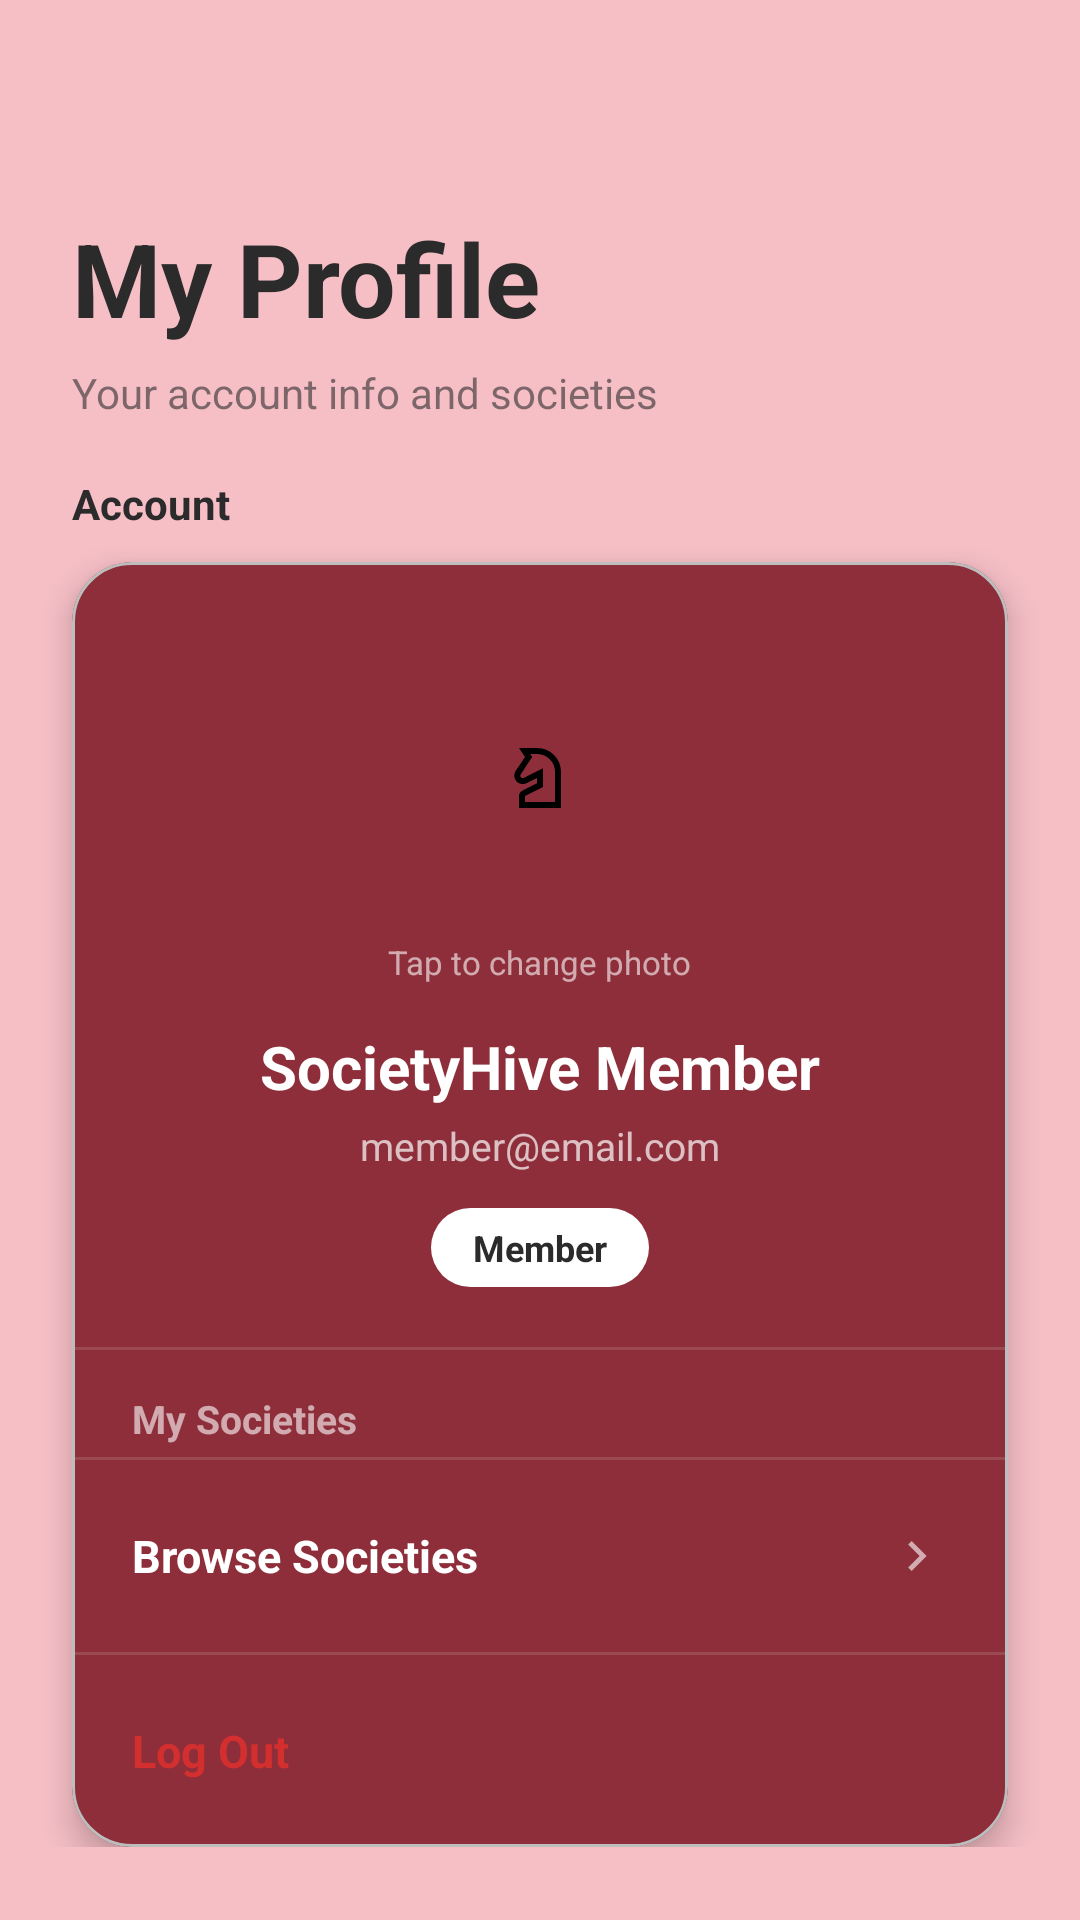

This screen was rendered from an Android layout file. Write that file and the resources it references.
<!-- AndroidManifest.xml: application theme Theme.SocietyHive_Test5 -->
<!-- res/layout/fragment_profile.xml -->
<?xml version="1.0" encoding="utf-8"?>
<androidx.core.widget.NestedScrollView
    xmlns:android="http://schemas.android.com/apk/res/android"
    xmlns:app="http://schemas.android.com/apk/res-auto"
    xmlns:tools="http://schemas.android.com/tools"
    android:layout_width="match_parent"
    android:layout_height="match_parent"
    android:background="?attr/colorPrimaryContainer">

    <LinearLayout
        android:layout_width="match_parent"
        android:layout_height="wrap_content"
        android:orientation="vertical"
        android:paddingBottom="32dp">

        
        <TextView
            android:layout_width="wrap_content"
            android:layout_height="wrap_content"
            android:text="My Profile"
            android:textColor="?attr/colorOnPrimaryContainer"
            android:textSize="34sp"
            android:textStyle="bold"
            android:layout_marginStart="24dp"
            android:layout_marginTop="70dp"
            android:layout_marginBottom="6dp" />

        <TextView
            android:layout_width="wrap_content"
            android:layout_height="wrap_content"
            android:text="Your account info and societies"
            android:textColor="?attr/colorOnPrimaryContainer"
            android:alpha="0.6"
            android:textSize="14sp"
            android:layout_marginStart="24dp"
            android:layout_marginBottom="18dp" />

        <TextView
            android:layout_width="wrap_content"
            android:layout_height="wrap_content"
            android:text="Account"
            android:textColor="?attr/colorOnPrimaryContainer"
            android:textSize="14sp"
            android:textStyle="bold"
            android:layout_marginStart="24dp"
            android:layout_marginBottom="10dp" />

        <com.google.android.material.card.MaterialCardView
            android:layout_width="match_parent"
            android:layout_height="wrap_content"
            android:layout_marginStart="24dp"
            android:layout_marginEnd="24dp"
            app:cardCornerRadius="20dp"
            app:cardElevation="6dp"
            app:cardBackgroundColor="?attr/colorPrimary">

            <LinearLayout
                android:layout_width="match_parent"
                android:layout_height="wrap_content"
                android:orientation="vertical">

                <LinearLayout
                    android:layout_width="match_parent"
                    android:layout_height="wrap_content"
                    android:orientation="vertical"
                    android:gravity="center_horizontal"
                    android:paddingTop="24dp"
                    android:paddingBottom="20dp"
                    android:paddingStart="24dp"
                    android:paddingEnd="24dp">

                    <ImageView
                        android:id="@+id/ivProfilePicture"
                        android:layout_width="96dp"
                        android:layout_height="96dp"
                        android:src="@drawable/ic_profile"
                        android:background="@drawable/bg_circle_neutral"
                        android:padding="16dp"
                        android:scaleType="centerInside"
                        android:clickable="true"
                        android:focusable="true"
                        android:contentDescription="Profile picture" />

                    <TextView
                        android:layout_width="wrap_content"
                        android:layout_height="wrap_content"
                        android:layout_marginTop="6dp"
                        android:text="Tap to change photo"
                        android:textSize="11sp"
                        android:textColor="?attr/colorOnPrimary"
                        android:alpha="0.6" />

                    <TextView
                        android:id="@+id/tvProfileName"
                        android:layout_width="wrap_content"
                        android:layout_height="wrap_content"
                        android:layout_marginTop="14dp"
                        android:text="SocietyHive Member"
                        android:textSize="20sp"
                        android:textStyle="bold"
                        android:textColor="?attr/colorOnPrimary"
                        tools:text="Jamie Whitfield" />

                    <TextView
                        android:id="@+id/tvProfileEmail"
                        android:layout_width="wrap_content"
                        android:layout_height="wrap_content"
                        android:layout_marginTop="4dp"
                        android:text="member@email.com"
                        android:textSize="13sp"
                        android:textColor="?attr/colorOnPrimary"
                        android:alpha="0.7"
                        tools:text="j.whitfield@uni.ac.uk" />

                    <TextView
                        android:id="@+id/tvProfileRole"
                        android:layout_width="wrap_content"
                        android:layout_height="wrap_content"
                        android:layout_marginTop="12dp"
                        android:text="Member"
                        android:textSize="12sp"
                        android:textStyle="bold"
                        android:textColor="?attr/colorOnSecondaryContainer"
                        android:background="@drawable/bg_role_badge"
                        android:backgroundTint="?attr/colorSecondaryContainer"
                        android:paddingStart="14dp"
                        android:paddingEnd="14dp"
                        android:paddingTop="5dp"
                        android:paddingBottom="5dp" />

                </LinearLayout>

                <View
                    android:layout_width="match_parent"
                    android:layout_height="1dp"
                    android:background="#20FFFFFF" />

                <TextView
                    android:layout_width="match_parent"
                    android:layout_height="wrap_content"
                    android:text="My Societies"
                    android:textColor="?attr/colorOnPrimary"
                    android:textSize="13sp"
                    android:textStyle="bold"
                    android:alpha="0.6"
                    android:layout_marginStart="20dp"
                    android:layout_marginTop="14dp"
                    android:layout_marginBottom="4dp" />

                
                <androidx.recyclerview.widget.RecyclerView
                    android:id="@+id/rvJoinedSocieties"
                    android:layout_width="match_parent"
                    android:layout_height="wrap_content"
                    android:nestedScrollingEnabled="false" />

                <View
                    android:layout_width="match_parent"
                    android:layout_height="1dp"
                    android:background="#20FFFFFF" />

                <LinearLayout
                    android:id="@+id/btnBrowseSocieties"
                    android:layout_width="match_parent"
                    android:layout_height="64dp"
                    android:orientation="horizontal"
                    android:gravity="center_vertical"
                    android:paddingStart="20dp"
                    android:paddingEnd="20dp"
                    android:background="?attr/selectableItemBackground"
                    android:clickable="true"
                    android:focusable="true">

                    <TextView
                        android:layout_width="0dp"
                        android:layout_height="wrap_content"
                        android:layout_weight="1"
                        android:text="Browse Societies"
                        android:textColor="?attr/colorOnPrimary"
                        android:textSize="15sp"
                        android:textStyle="bold" />

                    <ImageView
                        android:layout_width="20dp"
                        android:layout_height="20dp"
                        android:src="@drawable/ic_chevron_right"
                        app:tint="?attr/colorOnPrimary"
                        android:alpha="0.6" />

                </LinearLayout>

                <View
                    android:layout_width="match_parent"
                    android:layout_height="1dp"
                    android:background="#20FFFFFF" />

                
                <LinearLayout
                    android:id="@+id/btnLogOut"
                    android:layout_width="match_parent"
                    android:layout_height="64dp"
                    android:orientation="horizontal"
                    android:gravity="center_vertical"
                    android:paddingStart="20dp"
                    android:paddingEnd="20dp"
                    android:background="?attr/selectableItemBackground"
                    android:clickable="true"
                    android:focusable="true">

                    <TextView
                        android:layout_width="0dp"
                        android:layout_height="wrap_content"
                        android:layout_weight="1"
                        android:text="Log Out"
                        android:textColor="#D32F2F"
                        android:textSize="15sp"
                        android:textStyle="bold" />

                    <ImageView
                        android:layout_width="24dp"
                        android:layout_height="24dp"
                        android:src="@drawable/ic_sign_out_custom"
                        android:scaleType="fitCenter"
                        android:alpha="0.8" />

                </LinearLayout>

            </LinearLayout>
        </com.google.android.material.card.MaterialCardView>

    </LinearLayout>
</androidx.core.widget.NestedScrollView>
<!-- resources referenced by this layout -->
<resources>
  <!-- drawable bg_role_badge (drawable) -->
  <?xml version="1.0" encoding="utf-8"?>
  <shape xmlns:android="http://schemas.android.com/apk/res/android"
      android:shape="rectangle">
  
      <solid android:color="#FFFFFF" />
      <corners android:radius="50dp" />
  
  </shape>
  <!-- drawable ic_chevron_right (drawable) -->
  <?xml version="1.0" encoding="utf-8"?>
  <vector xmlns:android="http://schemas.android.com/apk/res/android"
      android:width="24dp"
      android:height="24dp"
      android:viewportWidth="960"
      android:viewportHeight="960">
  
      <path
          android:fillColor="@android:color/white"
          android:pathData="M504,480L320,296L377,239L618,480L377,721L320,664Z" />
  
  </vector>
  <!-- drawable ic_profile (drawable) -->
  <vector xmlns:android="http://schemas.android.com/apk/res/android" android:height="24dp" android:tint="#000000" android:viewportHeight="960" android:viewportWidth="960" android:width="24dp">
  
      <path android:fillColor="@android:color/white" android:pathData="M200,880L200,720Q200,697 212,678.5Q224,660 244,649L440,550L440,480L301,549Q289,555 276,558Q263,561 250,561Q219,561 191.5,545Q164,529 149,499Q135,472 137,441.5Q139,411 156,385L280,200L200,80L440,80Q573,80 666.5,173Q760,266 760,400L760,880L200,880ZM280,800L680,800L680,400Q680,300 610,230Q540,160 440,160L350,160L376,200L223,430Q218,438 217.5,446.5Q217,455 221,463Q226,474 234.5,477.5Q243,481 251,481Q254,481 266,478L520,350L520,600L280,720Q280,720 280,720Q280,720 280,720L280,800ZM440,480L440,480Q440,480 440,480Q440,480 440,480L440,480L440,480L440,480Q440,480 440,480Q440,480 440,480Q440,480 440,480Q440,480 440,480Q440,480 440,480Q440,480 440,480L440,480L440,480L440,480Q440,480 440,480Q440,480 440,480L440,480Z"/>
  
  </vector>
  <style name="Theme.SocietyHive_Test5" parent="Base.Theme.SocietyHive_Test5" />
  <style name="Base.Theme.SocietyHive_Test5" parent="Theme.SocietyHive.Crimson" />
  <style name="Theme.SocietyHive.Crimson" parent="Theme.Material3.DayNight.NoActionBar">
          <item name="colorPrimary">#8D2E3A</item>
          <item name="colorOnPrimary">#FFFFFF</item>
          <item name="colorPrimaryContainer">#F6BFC6</item>
          <item name="colorOnPrimaryContainer">#2B2B2B</item>
          <item name="colorSecondary">#8D2E3A</item>
          <item name="colorOnSecondary">#FFFFFF</item>
          <item name="colorSecondaryContainer">#FFFFFF</item>
          <item name="colorOnSecondaryContainer">#2B2B2B</item>
          <item name="colorTertiary">#8D2E3A</item>
          <item name="colorOnTertiary">#FFFFFF</item>
          <item name="colorTertiaryContainer">#F6BFC6</item>
          <item name="colorOnTertiaryContainer">#2B2B2B</item>
          <item name="colorError">#B3261E</item>
          <item name="colorOnError">#FFFFFF</item>
          <item name="colorErrorContainer">#F9DEDC</item>
          <item name="colorOnErrorContainer">#410E0B</item>
          <item name="android:colorBackground">#F6BFC6</item>
          <item name="colorOnBackground">#2B2B2B</item>
          <item name="colorSurface">#F6BFC6</item>
          <item name="colorOnSurface">#2B2B2B</item>
          <item name="colorSurfaceVariant">#FFFFFF</item>
          <item name="colorOnSurfaceVariant">#2B2B2B</item>
          <item name="colorOutline">#BDBDBD</item>
          <item name="colorOutlineVariant">#BDBDBD</item>
      </style>
</resources>
